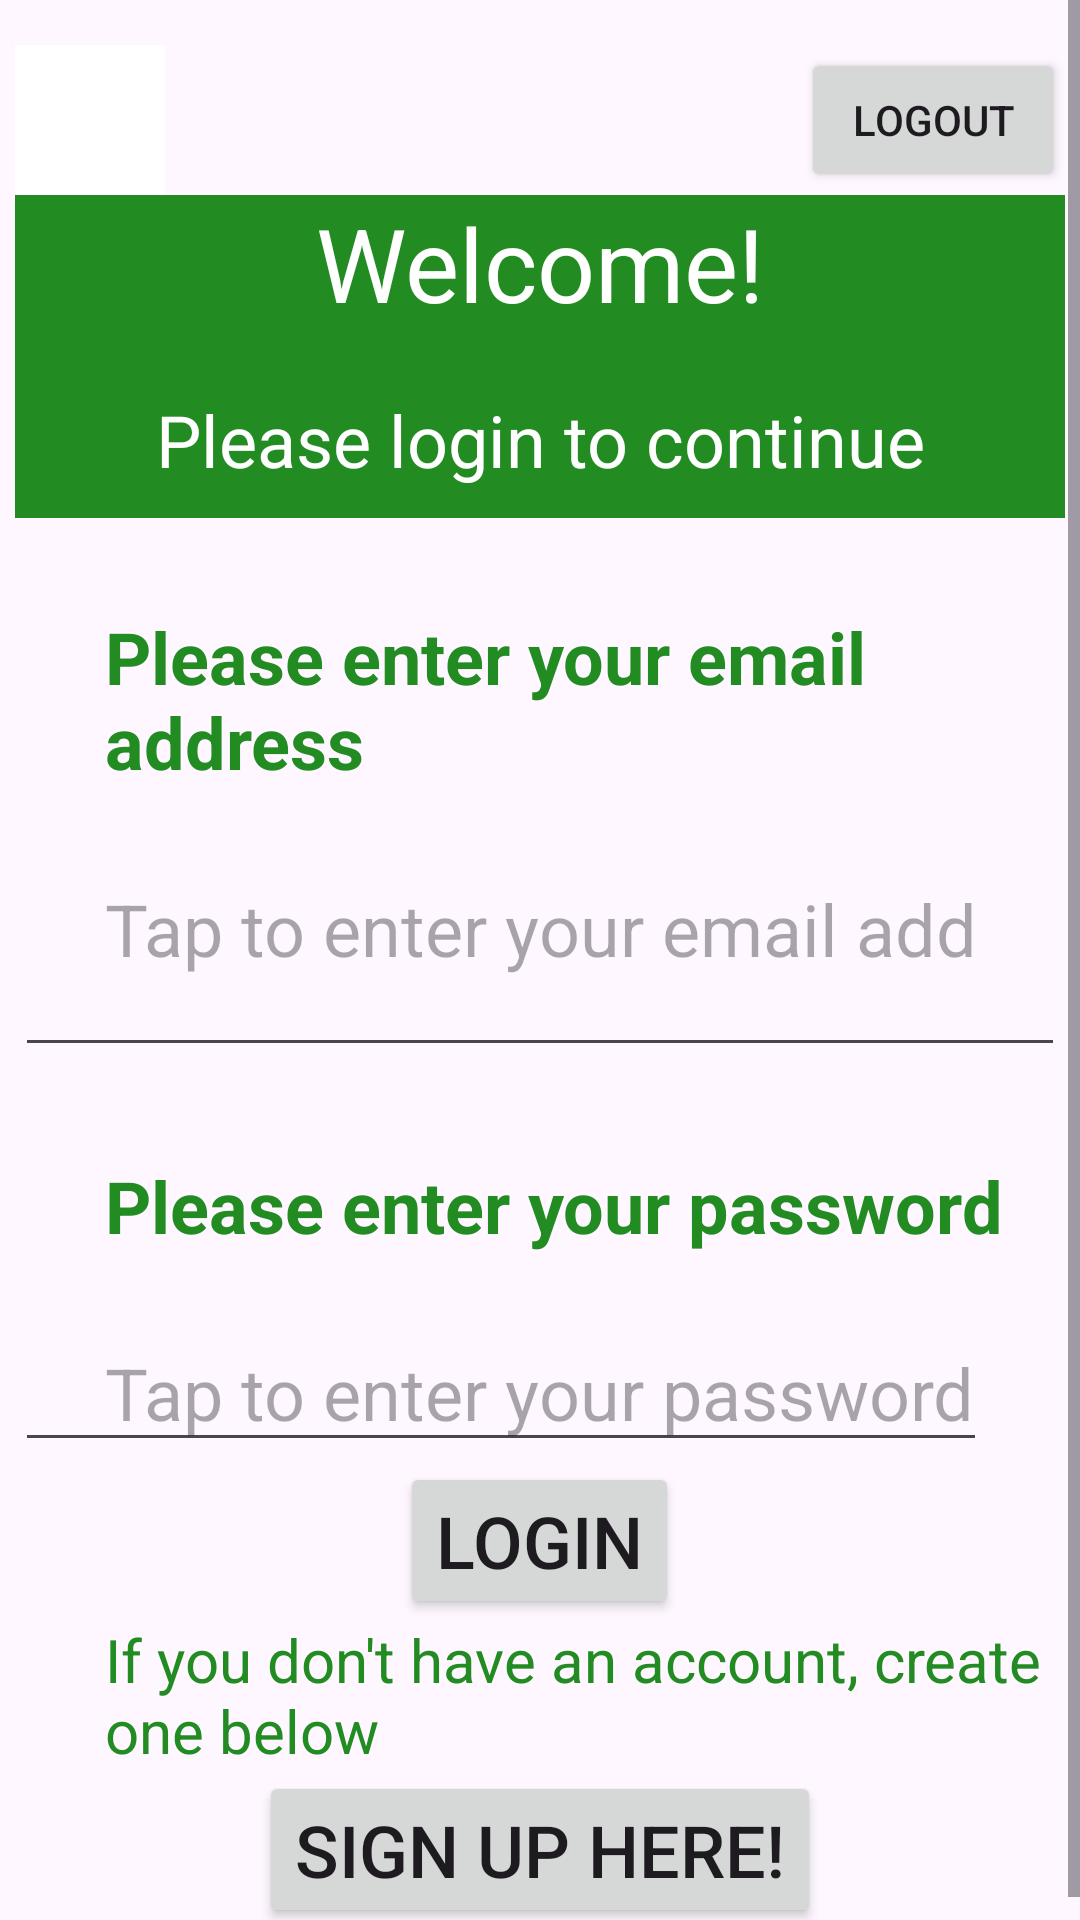

The Android layout XML behind this screen, and the referenced resources:
<!-- AndroidManifest.xml: application theme Theme.Honour_Qui -->
<!-- res/layout/activity_login.xml -->
<?xml version="1.0" encoding="utf-8"?>
<ScrollView xmlns:android="http://schemas.android.com/apk/res/android"
    android:layout_width="match_parent"
    android:layout_height="match_parent"
    xmlns:tools="http://schemas.android.com/tools"
    tools:context=".Login">


    <LinearLayout
        android:layout_width="match_parent"
        android:layout_height="wrap_content"
        android:layout_marginTop="10dp"
        android:padding="5dp"
        android:orientation="vertical" >

        <RelativeLayout
            android:layout_width="match_parent"
            android:layout_height="wrap_content">

            <ImageButton
                android:id="@+id/btnHome"
                android:layout_width="50dp"
                android:layout_height="50dp"
                android:background="@color/white"
                android:src="@drawable/home1" />

            <Button
                android:id="@+id/btnLogout"
                android:layout_width="wrap_content"
                android:layout_height="wrap_content"
                android:text="Logout"
                android:layout_alignParentEnd="true"
                android:layout_centerVertical="true"/>

        </RelativeLayout>

        <TextView
            android:layout_width="match_parent"
            android:layout_height="wrap_content"
            android:text="Welcome!"
            android:gravity="center"
            android:textSize="34sp"
            android:background="@color/ForestGreen"
            android:textColor="@color/white"
            android:paddingBottom="20dp"/>

        <TextView
            android:layout_width="match_parent"
            android:layout_height="wrap_content"
            android:text="Please login to continue"
            android:gravity="center"
            android:textSize="24sp"
            android:background="@color/ForestGreen"
            android:textColor="@color/white"
            android:paddingBottom="10dp"/>


        <TextView
            android:paddingTop="30dp"
            android:paddingLeft="30dp"
            android:layout_width="wrap_content"
            android:layout_height="wrap_content"
            android:id="@+id/usernameTv"
            android:textSize="24sp"
            android:textStyle="bold"
            android:text="Please enter your email address"
            android:textColor="@color/ForestGreen"/>

        <EditText
            android:padding="30dp"
            android:textSize="24sp"
            android:layout_width="wrap_content"
            android:layout_height="wrap_content"
            android:id="@+id/usernameEdit"
            android:inputType="text"
            android:hint="Tap to enter your email address"/>

        <TextView
            android:paddingTop="30dp"
            android:paddingLeft="30dp"
            android:textStyle="bold"
            android:layout_width="wrap_content"
            android:layout_height="wrap_content"
            android:id="@+id/passwordTv"
            android:textSize="24sp"
            android:text="Please enter your password"
            android:textColor="@color/ForestGreen"/>

        <EditText
            android:paddingTop="30dp"
            android:paddingLeft="30dp"
            android:textSize="24sp"
            android:layout_width="wrap_content"
            android:layout_height="wrap_content"
            android:id="@+id/passwordEdit"
            android:inputType="textPassword"
            android:hint="Tap to enter your password"/>

        <Button
            android:layout_width="wrap_content"
            android:layout_height="wrap_content"
            android:layout_gravity="center"
            android:text="Login"
            android:textSize="24sp"
            android:id="@+id/btnLogin"/>

        <TextView
            android:paddingLeft="30dp"
            android:layout_width="wrap_content"
            android:layout_height="wrap_content"
            android:id="@+id/signupTv"
            android:textSize="20sp"
            android:layout_gravity="center"
            android:text="If you don't have an account, create one below "
            android:textColor="@color/ForestGreen"/>

        <Button
            android:layout_width="wrap_content"
            android:layout_height="wrap_content"
            android:layout_gravity="center"
            android:text="Sign up here!"
            android:textSize="24sp"
            android:id="@+id/btnSignup"/>

    </LinearLayout>

</ScrollView>
<!-- resources referenced by this layout -->
<resources>
  <color name="ForestGreen">#228B22</color>
  <color name="white">#FFFFFFFF</color>
  <style name="Theme.Honour_Qui" parent="Base.Theme.Honour_Qui" />
  <style name="Base.Theme.Honour_Qui" parent="Theme.Material3.DayNight.NoActionBar">
          
          <item name="colorPrimary">@color/Green</item>
      </style>
  <color name="Green">#008000</color>
</resources>
